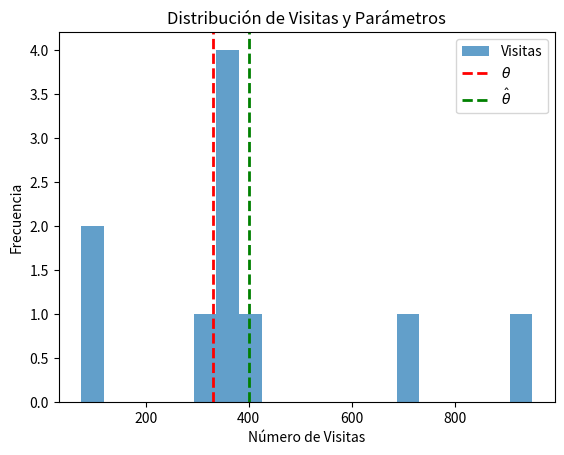

Source code (Python):
import numpy as np
from scipy.stats import poisson, chi2
import matplotlib.pyplot as plt

data = np.array([300, 350, 950, 400, 370, 75, 725, 80, 380, 375])

# Estimador de máxima verosimilitud
theta_hat = np.mean(data)

# Estadístico de prueba de razón de verosimilitudes
D = -2 * np.sum(poisson.logpmf(data, mu=theta_hat) - poisson.logpmf(data, mu=330))
p_value = 1 - chi2.cdf(D, df=1)

print(f"P-valor para la prueba de razón de verosimilitudes: {p_value}")

# Histograma de las visitas
plt.hist(data, bins=20, alpha=0.7, label='Visitas')

# Líneas para mostrar los valores de theta y theta_hat
plt.axvline(330, color='red', linestyle='dashed', linewidth=2, label=r'$\theta$')
plt.axvline(theta_hat, color='green', linestyle='dashed', linewidth=2, label=r'$\hat{\theta}$')

plt.legend()
plt.title('Distribución de Visitas y Parámetros')
plt.xlabel('Número de Visitas')
plt.ylabel('Frecuencia')
plt.show()
